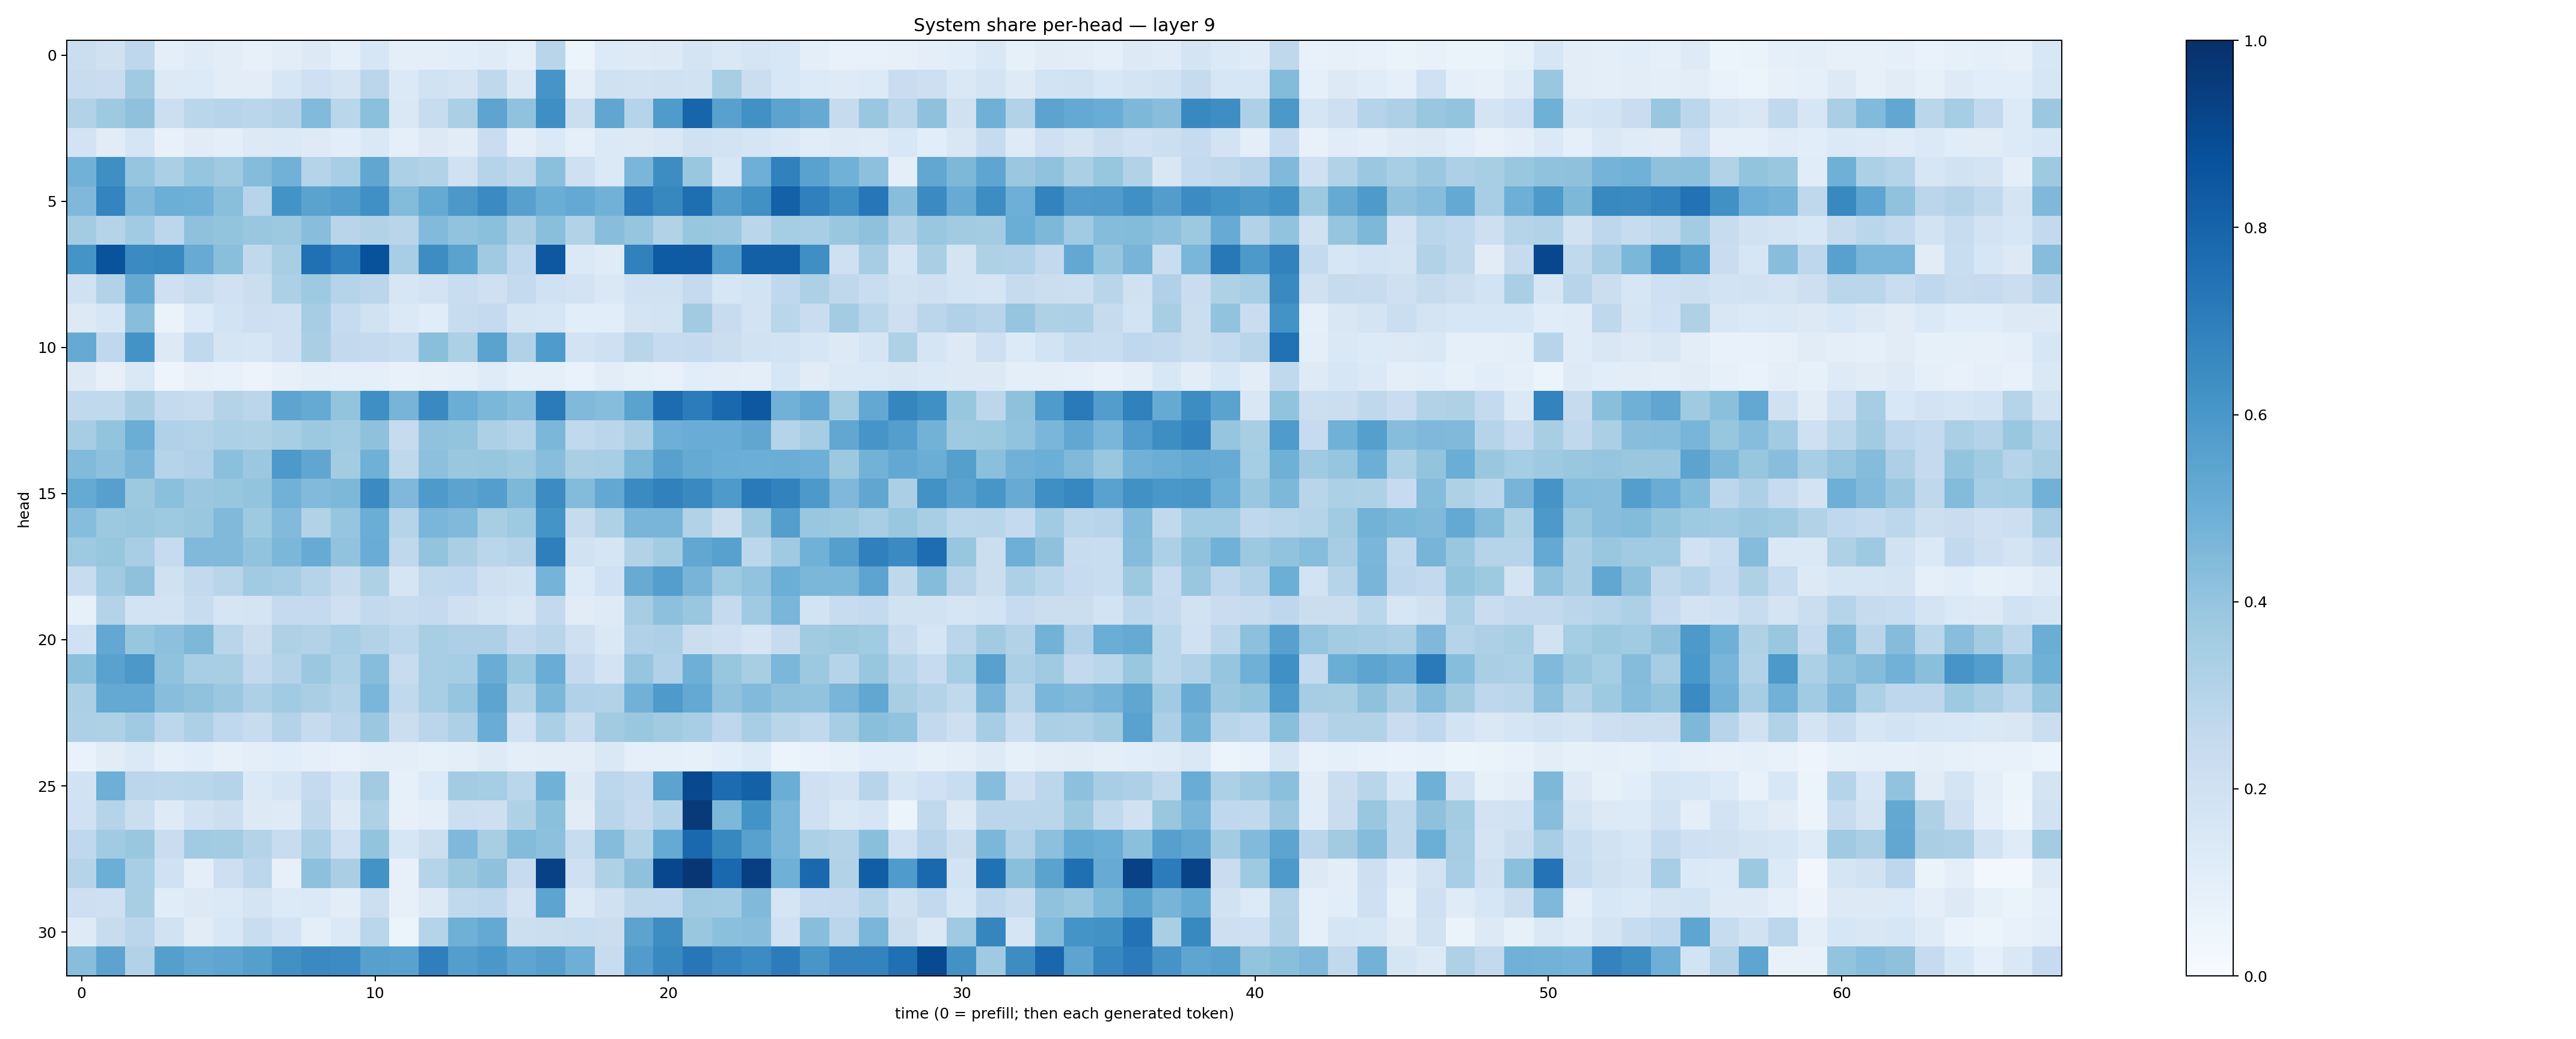

The file beside this chart, header and first rows:
0.22578132, 0.19635467, 0.27523157, 0.09447894, 0.11957816, 0.10310587, 0.08136928, 0.103528276, 0.13162592, 0.09034549, 0.16119441, 0.09983046, 0.09549986, 0.10639895, 0.1195377, 0.08650516, 0.291162, 0.06040827, 0.13509023, 0.12214571, 0.13104452, 0.17598526, 0.14145558, 0.17168832
0.2413, 0.2284, 0.3695, 0.1253, 0.1357, 0.1034, 0.103, 0.16, 0.2051, 0.1724, 0.2841, 0.1369, 0.195, 0.1744, 0.2714, 0.1464, 0.607, 0.09441, 0.1982, 0.1941, 0.1954, 0.1911, 0.3405, 0.2199
0.3127, 0.3723, 0.413, 0.2178, 0.2859, 0.2963, 0.2867, 0.305, 0.4424, 0.2889, 0.4188, 0.1443, 0.2372, 0.3329, 0.5428, 0.4074, 0.6354, 0.2263, 0.5341, 0.2984, 0.5853, 0.7961, 0.557, 0.6253
0.1812, 0.1123, 0.1714, 0.07479, 0.1094, 0.1002, 0.1256, 0.1405, 0.1235, 0.1088, 0.1476, 0.09276, 0.125, 0.1131, 0.2296, 0.0995, 0.1392, 0.08799, 0.1397, 0.1265, 0.1449, 0.199, 0.1848, 0.1711
0.4828, 0.6363, 0.3967, 0.333, 0.3982, 0.3689, 0.4361, 0.4839, 0.3044, 0.345, 0.5344, 0.3311, 0.3138, 0.2007, 0.3017, 0.2734, 0.4186, 0.2033, 0.1406, 0.4626, 0.6412, 0.3839, 0.1633, 0.4952
0.4523, 0.6748, 0.4464, 0.498, 0.4898, 0.4228, 0.296, 0.6198, 0.5473, 0.5666, 0.6314, 0.4385, 0.5189, 0.5952, 0.6493, 0.56, 0.5039, 0.5207, 0.4819, 0.7097, 0.663, 0.76, 0.5707, 0.6263
0.3588, 0.2992, 0.3645, 0.2801, 0.4125, 0.402, 0.3898, 0.3778, 0.4287, 0.2901, 0.3158, 0.292, 0.4438, 0.4042, 0.4182, 0.3389, 0.4231, 0.3127, 0.4274, 0.3979, 0.3146, 0.392, 0.3794, 0.2852
0.6136, 0.8671, 0.6512, 0.6567, 0.5081, 0.4245, 0.2628, 0.3437, 0.7504, 0.6903, 0.8677, 0.3462, 0.6409, 0.5497, 0.3672, 0.2677, 0.8475, 0.1377, 0.1205, 0.6854, 0.8324, 0.8372, 0.5689, 0.813
0.1956, 0.3111, 0.5149, 0.2047, 0.2416, 0.2022, 0.219, 0.3292, 0.3743, 0.3009, 0.2844, 0.1623, 0.1834, 0.2314, 0.2082, 0.2569, 0.2016, 0.1807, 0.1438, 0.2014, 0.196, 0.2503, 0.1564, 0.1853
0.1298, 0.1639, 0.4286, 0.06289, 0.1331, 0.1854, 0.2119, 0.2062, 0.3487, 0.249, 0.1885, 0.1397, 0.1156, 0.2347, 0.2517, 0.1694, 0.1577, 0.1067, 0.1061, 0.1762, 0.185, 0.363, 0.2367, 0.1812
0.5134, 0.2674, 0.6208, 0.1304, 0.2635, 0.1694, 0.1588, 0.2097, 0.3371, 0.2591, 0.2505, 0.2326, 0.423, 0.3316, 0.5493, 0.318, 0.5857, 0.1827, 0.2109, 0.2898, 0.2476, 0.2536, 0.2222, 0.1888
0.1324, 0.08049, 0.1408, 0.0482, 0.08189, 0.07059, 0.05517, 0.07852, 0.09919, 0.08728, 0.08666, 0.07672, 0.08043, 0.09103, 0.1186, 0.09311, 0.09069, 0.06937, 0.1016, 0.0849, 0.07445, 0.1071, 0.1032, 0.09425
0.262, 0.2639, 0.3383, 0.2578, 0.2415, 0.3075, 0.2816, 0.5403, 0.5189, 0.4019, 0.636, 0.4713, 0.6542, 0.5003, 0.4609, 0.4304, 0.7089, 0.4478, 0.4301, 0.5472, 0.7669, 0.7056, 0.7834, 0.8463
0.3515, 0.4017, 0.5014, 0.3189, 0.306, 0.3301, 0.3217, 0.3414, 0.3757, 0.3656, 0.4116, 0.245, 0.4064, 0.4019, 0.3264, 0.2989, 0.4579, 0.2652, 0.282, 0.3365, 0.4952, 0.5047, 0.5057, 0.5349
0.4447, 0.4157, 0.4651, 0.3011, 0.3181, 0.418, 0.3822, 0.5928, 0.5332, 0.3559, 0.4909, 0.2709, 0.4167, 0.3831, 0.3913, 0.3716, 0.4291, 0.3372, 0.345, 0.4585, 0.5572, 0.5178, 0.5017, 0.4973
0.5177, 0.5595, 0.3775, 0.4218, 0.379, 0.3916, 0.3992, 0.4806, 0.4426, 0.4532, 0.6506, 0.4493, 0.5874, 0.545, 0.5676, 0.4549, 0.6476, 0.4384, 0.5244, 0.6505, 0.6859, 0.6542, 0.5879, 0.7138
0.4302, 0.3762, 0.3842, 0.374, 0.3847, 0.4467, 0.3736, 0.4428, 0.3123, 0.3982, 0.5035, 0.3001, 0.463, 0.4461, 0.3407, 0.3712, 0.616, 0.243, 0.3238, 0.4655, 0.4676, 0.3129, 0.2248, 0.3758
0.3744, 0.3925, 0.3444, 0.2481, 0.4458, 0.446, 0.4059, 0.4585, 0.5098, 0.4056, 0.5068, 0.27, 0.4011, 0.3392, 0.289, 0.3067, 0.693, 0.1903, 0.1703, 0.3111, 0.3584, 0.5306, 0.5552, 0.2793
0.2358, 0.3651, 0.4103, 0.1973, 0.2584, 0.2919, 0.3668, 0.3481, 0.2997, 0.2427, 0.3242, 0.1711, 0.2623, 0.2681, 0.2056, 0.1903, 0.4743, 0.1357, 0.201, 0.5115, 0.5702, 0.4699, 0.3737, 0.4061
0.08448, 0.3083, 0.1858, 0.1822, 0.236, 0.1689, 0.178, 0.2514, 0.251, 0.2102, 0.2581, 0.2392, 0.2502, 0.2058, 0.1742, 0.1511, 0.2591, 0.1125, 0.1213, 0.3505, 0.4158, 0.39, 0.2504, 0.3695
0.2006, 0.5238, 0.3933, 0.4173, 0.4558, 0.2908, 0.2215, 0.3207, 0.3131, 0.3473, 0.313, 0.2801, 0.3409, 0.3252, 0.3279, 0.259, 0.291, 0.2049, 0.1425, 0.3194, 0.3248, 0.2264, 0.2059, 0.1703
0.4197, 0.5527, 0.5959, 0.4092, 0.3448, 0.3429, 0.2616, 0.3066, 0.3819, 0.3306, 0.433, 0.2367, 0.3458, 0.3518, 0.5062, 0.3892, 0.5052, 0.251, 0.181, 0.3959, 0.3174, 0.4938, 0.3908, 0.341
0.3323, 0.5196, 0.5218, 0.4268, 0.4077, 0.3815, 0.3256, 0.3639, 0.3366, 0.3055, 0.4613, 0.2618, 0.3449, 0.3961, 0.5421, 0.3134, 0.4586, 0.3166, 0.3101, 0.4809, 0.5866, 0.5203, 0.4063, 0.4426
0.3253, 0.3213, 0.3692, 0.2778, 0.3262, 0.2689, 0.242, 0.3051, 0.2429, 0.2822, 0.3805, 0.2205, 0.2834, 0.3254, 0.5061, 0.2023, 0.3338, 0.2348, 0.3613, 0.3852, 0.3622, 0.3468, 0.276, 0.345
0.06727, 0.1097, 0.1393, 0.09171, 0.1091, 0.08053, 0.09846, 0.1068, 0.08774, 0.07158, 0.1011, 0.09841, 0.08432, 0.09475, 0.1228, 0.1006, 0.1041, 0.1028, 0.1458, 0.09342, 0.09308, 0.0858, 0.1091, 0.1365
0.1939, 0.4949, 0.2817, 0.2798, 0.2877, 0.3009, 0.1397, 0.1716, 0.2519, 0.1669, 0.3624, 0.08509, 0.1364, 0.3586, 0.3538, 0.2881, 0.4875, 0.1314, 0.2779, 0.258, 0.5431, 0.9062, 0.7683, 0.8119
0.2014, 0.3021, 0.2202, 0.1238, 0.1924, 0.2156, 0.1296, 0.123, 0.2733, 0.1281, 0.322, 0.07857, 0.09852, 0.2178, 0.2125, 0.3212, 0.4216, 0.1099, 0.2895, 0.2504, 0.3139, 0.9589, 0.4536, 0.619
0.2681, 0.3641, 0.3841, 0.2272, 0.3647, 0.356, 0.3066, 0.2364, 0.3329, 0.2107, 0.3989, 0.1627, 0.2153, 0.4525, 0.3402, 0.4412, 0.4174, 0.237, 0.4354, 0.3153, 0.516, 0.7826, 0.6605, 0.5549
0.3007, 0.4976, 0.3441, 0.2026, 0.09498, 0.2137, 0.28, 0.07974, 0.4172, 0.3372, 0.6209, 0.07821, 0.2974, 0.376, 0.4116, 0.2469, 0.9335, 0.2063, 0.3224, 0.4132, 0.9087, 0.9751, 0.7851, 0.9407
0.2114, 0.2046, 0.3405, 0.1159, 0.1322, 0.1378, 0.1734, 0.1337, 0.1397, 0.1046, 0.218, 0.08038, 0.1286, 0.264, 0.2749, 0.183, 0.5391, 0.1377, 0.1972, 0.2706, 0.2676, 0.3689, 0.3659, 0.4474
0.1244, 0.2383, 0.2817, 0.1902, 0.112, 0.1527, 0.2323, 0.1814, 0.09885, 0.1406, 0.2852, 0.05937, 0.2975, 0.4916, 0.5204, 0.2163, 0.2258, 0.2325, 0.226, 0.5436, 0.6428, 0.3862, 0.4203, 0.4283
0.4287, 0.5468, 0.3103, 0.5663, 0.5271, 0.5373, 0.563, 0.6254, 0.6545, 0.6456, 0.5605, 0.5522, 0.6917, 0.5694, 0.599, 0.5373, 0.5614, 0.4941, 0.242, 0.5773, 0.6568, 0.7245, 0.6758, 0.648
